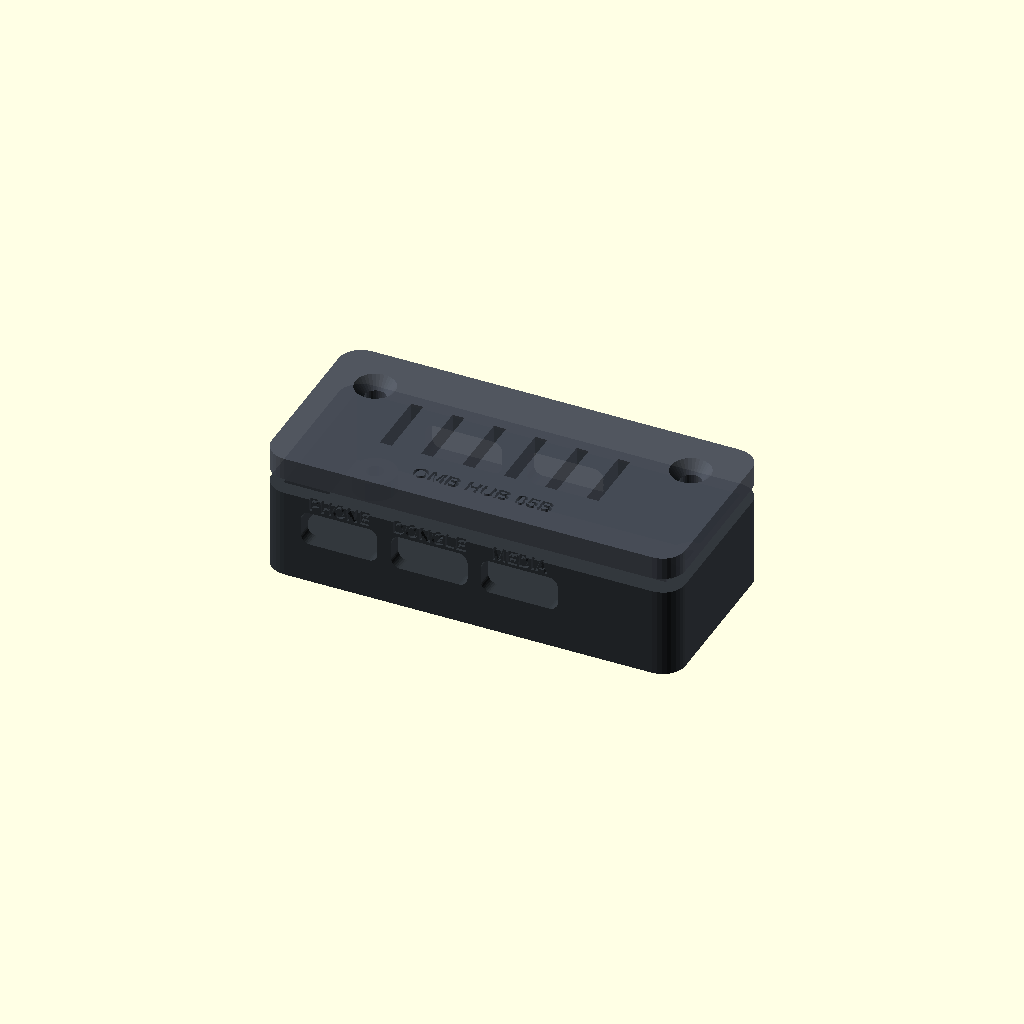
Cell 1: rendered with the file's own defaults.
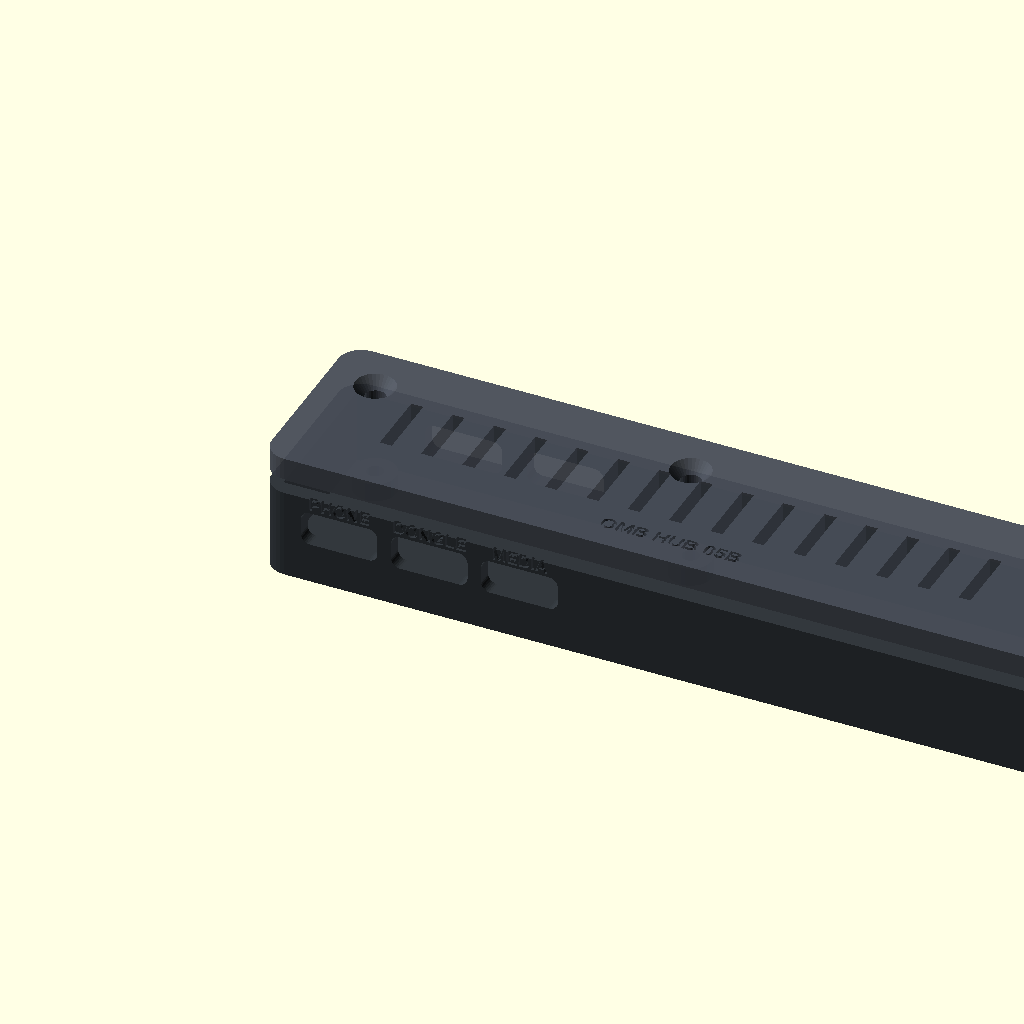
Cell 2 — PCB_L set to 100, the other parameters unchanged.
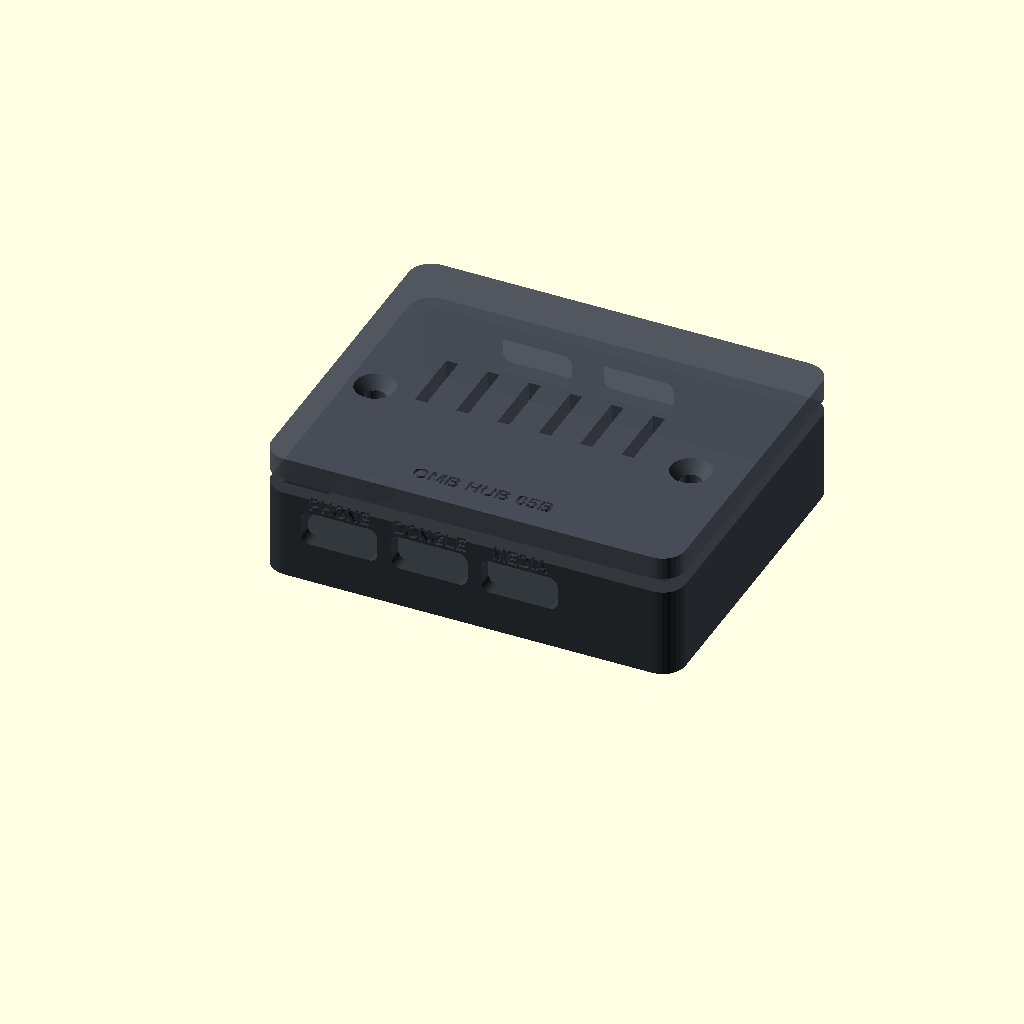
Cell 3: PCB_W = 40 (everything else at default).
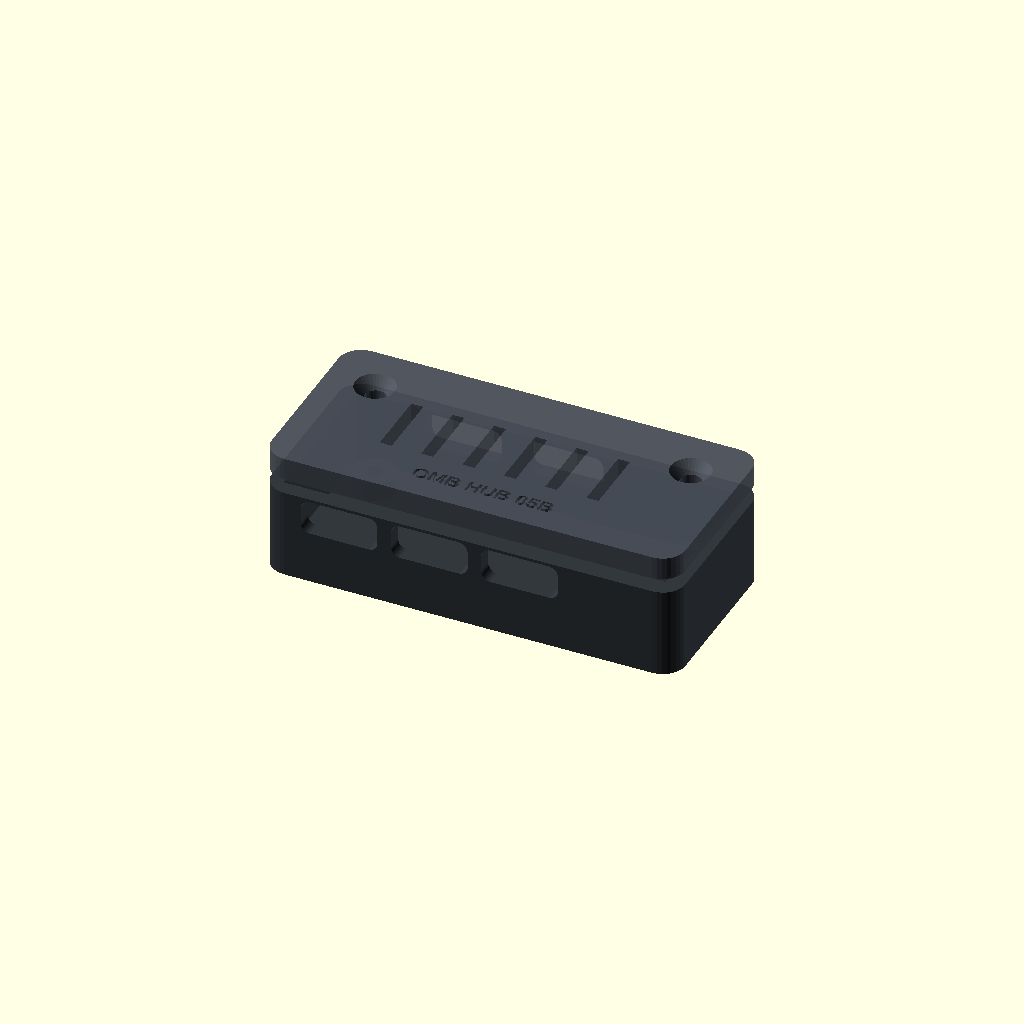
Cell 4 — PCB_T set to 3.2, the other parameters unchanged.
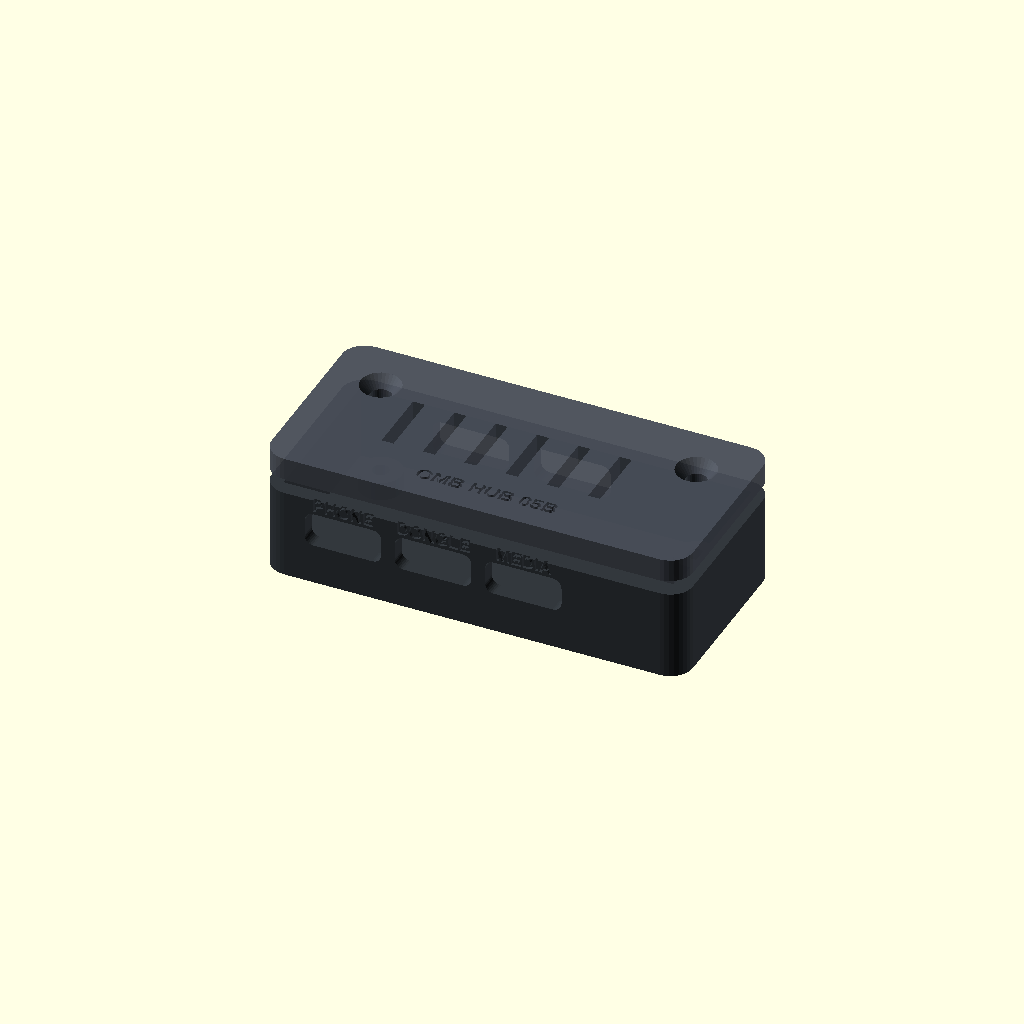
Cell 5: PCB_CLR = 1 (everything else at default).
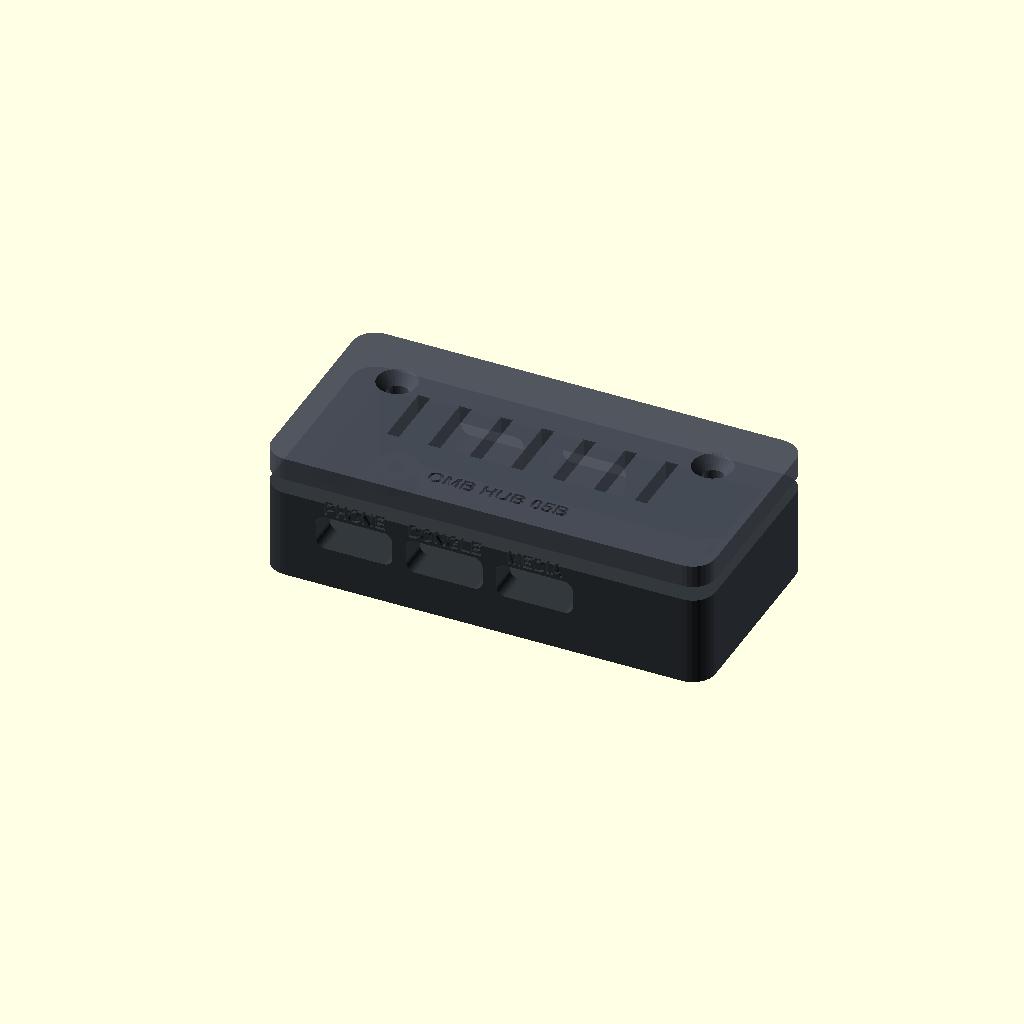
Cell 6: WALL_THICK = 4 (everything else at default).
All cells are drawn from one camera (rotation 55°, 0°, 25°, orthographic, colour scheme Cornfield), so only the parameter changes between them.
OpenSCAD source file hardware/cad/scad/04_front_node/glovebox_power_injection_hub.scad:
// =============================================================================
// OpenMotorBridge - PCBA 05B Handschuhfach-Hub Gehäuse (50.0 x 20.0 mm, 100% Parity)
// =============================================================================
// File: hardware/cad/scad/04_front_node/glovebox_power_injection_hub.scad
// Description: Ultra-compact media compartment power-injection and USB data hub
//              custom-tailored for PCBA 05B (50.0 x 20.0 mm, dual-sided USB-C).
//              Designed for the right glovebox of Harley-Davidson Touring & Bagger
//              motorcycles (Road Glide, Street Glide, CVO, CVO ST 2024+):
//              - North Edge (Vehicle / Upstream Side, Y = HUB_W):
//                * J2 [FRONT]: Downstream link to Universal Front Node (X_pcb = 13.68 mm)
//                * J1 [HOST]:  Connects to OEM Harley USB-C socket (X_pcb = 27.18 mm)
//              - South Edge (User / Device Side, Y = 0):
//                * J3 [PHONE]:  15W Fast-Charge port for smartphone (X_pcb = 7.82 mm)
//                * J4 [DONGLE]: Gated USB port for wireless CarPlay/AA (X_pcb = 19.82 mm)
//                * J5 [MEDIA]:  High-Speed USB 2.0 pass-through (X_pcb = 31.82 mm)
// =============================================================================

$fn = 32;

// --- PCB 05B Physical Dimensions (KiCad X=26..76, Y=0..20 -> 50.0 x 20.0 mm) ---
PCB_L       = 50.0;   // PCB length (mm) - 34% shorter via opposing USB-C rows
PCB_W       = 20.0;   // PCB width (mm)
PCB_T       = 1.6;    // PCB substrate thickness (mm)
PCB_CLR     = 0.5;    // Internal perimeter clearance (mm)

// --- Enclosure Outer Envelope ---
WALL_THICK  = 2.0;    // Robust PA12-MJF shell thickness (mm)
FLOOR_THICK = 2.0;    // Floor thickness (mm)
STANDOFF_H  = 2.5;    // PCB bottom component clearance for R1..R10 & C_IN1 (mm)
INNER_L     = PCB_L + 2 * PCB_CLR; // 51.0 mm
INNER_W     = PCB_W + 2 * PCB_CLR; // 21.0 mm
INNER_H     = 10.5;   // Interior clearance height (mm)

HUB_L       = INNER_L + 2 * WALL_THICK; // 55.0 mm
HUB_W       = INNER_W + 2 * WALL_THICK; // 25.0 mm
HUB_H       = FLOOR_THICK + INNER_H + 2.5; // 15.0 mm
R_CORNER    = 3.0;    // Corner fillet radius (mm)

// --- PCB Origin Offset Inside Tub Cavity ---
X0          = WALL_THICK + PCB_CLR; // 2.5 mm
Y0          = WALL_THICK + PCB_CLR; // 2.5 mm

// --- South Face (Y = 0) 3x USB-C Ports: J3 (PHONE), J4 (DONGLE), J5 (MEDIA) ---
SOUTH_PORT_X = [
    X0 + 7.82,  // J3: PHONE_CHARGE (KiCad X=33.82 -> 7.82 mm)
    X0 + 19.82, // J4: DONGLE       (KiCad X=45.82 -> 19.82 mm)
    X0 + 31.82  // J5: MEDIA        (KiCad X=57.82 -> 31.82 mm)
];
SOUTH_LABELS = ["PHONE", "DONGLE", "MEDIA"];

// --- North Face (Y = HUB_W) 2x USB-C Ports: J2 (FRONT_NODE), J1 (SKYLINE_HOST) ---
NORTH_PORT_X = [
    X0 + 13.68, // J2: FRONT_NODE   (KiCad X=39.68 -> 13.68 mm)
    X0 + 27.18  // J1: SKYLINE_HOST (KiCad X=53.18 -> 27.18 mm)
];
NORTH_LABELS = ["FRONT", "HOST"];

PORT_USBC_W = 10.2;   // USB-C receptacle cutout width (mm)
PORT_USBC_H = 4.6;    // USB-C receptacle cutout height (mm)
PORT_Z_CTR  = FLOOR_THICK + STANDOFF_H + PCB_T + 1.6; // 7.7 mm

// --- Mounting Boss Locations (KiCad H1 at X=30->4.0, H2 at X=72->46.0, Y=16.0) ---
BOSS_X1     = X0 + 4.0;   // 6.5 mm
BOSS_X2     = X0 + 46.0;  // 48.5 mm
BOSS_Y      = Y0 + 16.0;  // 18.5 mm

module usbc_cutout(depth) {
    hull() {
        translate([1.2, 0, 1.2])
            rotate([-90, 0, 0]) cylinder(r=1.2, h=depth, center=false);
        translate([PORT_USBC_W - 1.2, 0, 1.2])
            rotate([-90, 0, 0]) cylinder(r=1.2, h=depth, center=false);
        translate([1.2, 0, PORT_USBC_H - 1.2])
            rotate([-90, 0, 0]) cylinder(r=1.2, h=depth, center=false);
        translate([PORT_USBC_W - 1.2, 0, PORT_USBC_H - 1.2])
            rotate([-90, 0, 0]) cylinder(r=1.2, h=depth, center=false);
    }
}

// -----------------------------------------------------------------------------
// 1. Lower Enclosure Tub (Unterteil)
// -----------------------------------------------------------------------------
module glovebox_hub_tub() {
    difference() {
        // Outer rounded body (55.0 x 25.0 mm)
        hull() {
            translate([R_CORNER, R_CORNER, 0])
                cylinder(r=R_CORNER, h=HUB_H - 3.0, center=false);
            translate([HUB_L - R_CORNER, R_CORNER, 0])
                cylinder(r=R_CORNER, h=HUB_H - 3.0, center=false);
            translate([R_CORNER, HUB_W - R_CORNER, 0])
                cylinder(r=R_CORNER, h=HUB_H - 3.0, center=false);
            translate([HUB_L - R_CORNER, HUB_W - R_CORNER, 0])
                cylinder(r=R_CORNER, h=HUB_H - 3.0, center=false);
        }

        // Inner Electronics Cavity (51.0 x 21.0 mm)
        translate([WALL_THICK, WALL_THICK, FLOOR_THICK]) {
            cube([INNER_L, INNER_W, HUB_H], center=false);
        }

        // 3x South Face USB-C Cutouts (Y = 0: PHONE, DONGLE, MEDIA)
        for (px = SOUTH_PORT_X) {
            translate([px - PORT_USBC_W/2.0, -1.0, PORT_Z_CTR - PORT_USBC_H/2.0])
                usbc_cutout(WALL_THICK + 2.0);
        }

        // 2x North Face USB-C Cutouts (Y = HUB_W: FRONT, HOST)
        for (px = NORTH_PORT_X) {
            translate([px - PORT_USBC_W/2.0, HUB_W - WALL_THICK - 1.0, PORT_Z_CTR - PORT_USBC_H/2.0])
                usbc_cutout(WALL_THICK + 2.0);
        }

        // Debossed Poka-Yoke Labels above South ports
        for (i = [0 : len(SOUTH_PORT_X) - 1]) {
            translate([SOUTH_PORT_X[i], 0.4, PORT_Z_CTR + PORT_USBC_H/2.0 + 1.2])
                rotate([90, 0, 0])
                    linear_extrude(height=0.6)
                        text(SOUTH_LABELS[i], size=1.7, halign="center", valign="center", font="Liberation Sans:style=Bold");
        }

        // Bottom 3M Dual-Lock Recess (1.0 mm deep on underside)
        translate([8.0, 4.0, -0.1])
            cube([HUB_L - 16.0, HUB_W - 8.0, 1.1], center=false);
    }

    // 2x Internal PCB Support Bosses with M2.5 threaded pilot holes (KiCad H1 & H2)
    for (bx = [BOSS_X1, BOSS_X2]) {
        difference() {
            translate([bx, BOSS_Y, FLOOR_THICK])
                cylinder(r=2.8, h=STANDOFF_H, center=false);
            translate([bx, BOSS_Y, FLOOR_THICK - 0.5])
                cylinder(r=1.1, h=STANDOFF_H + 1.0, center=false);
        }
    }
}

// -----------------------------------------------------------------------------
// 2. Upper Lid with Snap Latch & Passive Ventilation
// -----------------------------------------------------------------------------
module glovebox_hub_lid() {
    difference() {
        // Outer rounded lid plate (55.0 x 25.0 mm)
        hull() {
            translate([R_CORNER, R_CORNER, 0])
                cylinder(r=R_CORNER, h=3.0, center=false);
            translate([HUB_L - R_CORNER, R_CORNER, 0])
                cylinder(r=R_CORNER, h=3.0, center=false);
            translate([R_CORNER, HUB_W - R_CORNER, 0])
                cylinder(r=R_CORNER, h=3.0, center=false);
            translate([HUB_L - R_CORNER, HUB_W - R_CORNER, 0])
                cylinder(r=R_CORNER, h=3.0, center=false);
        }

        // 2x M2.5 Countersunk Screw Holes (aligning with PCB bosses H1 & H2)
        for (bx = [BOSS_X1, BOSS_X2]) {
            translate([bx, BOSS_Y, -1.0])
                cylinder(r=1.4, h=6.0, center=false);
            translate([bx, BOSS_Y, 1.4])
                cylinder(r1=1.4, r2=2.8, h=1.8, center=false);
        }

        // Passive Heat Dissipation Slots over East USB2514B Hub IC area
        for (sx = [12.0 : 5.5 : HUB_L - 12.0]) {
            translate([sx, HUB_W/2.0 - 4.5, -1.0])
                cube([1.6, 9.0, 5.0], center=false);
        }

        // Debossed Title
        translate([HUB_L/2.0, 4.2, 2.5])
            linear_extrude(height=0.6)
                text("OMB HUB 05B", size=2.0, halign="center", valign="center", font="Liberation Sans:style=Bold");
    }

    // Interlocking Lip on Lid Underside (inserts 1.8mm into tub)
    difference() {
        translate([WALL_THICK + 0.2, WALL_THICK + 0.2, -1.8])
            cube([INNER_L - 0.4, INNER_W - 0.4, 1.8], center=false);
        translate([WALL_THICK + 1.4, WALL_THICK + 1.4, -2.0])
            cube([INNER_L - 2.8, INNER_W - 2.8, 2.2], center=false);
    }
}

// -----------------------------------------------------------------------------
// 3. Complete Assembly Preview
// -----------------------------------------------------------------------------
module glovebox_power_injection_hub_assembly() {
    color([0.20, 0.22, 0.24])
        glovebox_hub_tub();

    color([0.28, 0.30, 0.34], 0.95)
        translate([0, 0, HUB_H - 1.0])
            glovebox_hub_lid();
}

// Standalone execution preview
glovebox_power_injection_hub_assembly();
Parameter table extracted from the source (name, type, default, range or options):
PCB_L: number, default 50
PCB_W: number, default 20
PCB_T: number, default 1.6
PCB_CLR: number, default 0.5
WALL_THICK: number, default 2
FLOOR_THICK: number, default 2
STANDOFF_H: number, default 2.5
INNER_H: number, default 10.5
R_CORNER: number, default 3
PORT_USBC_W: number, default 10.2
PORT_USBC_H: number, default 4.6
